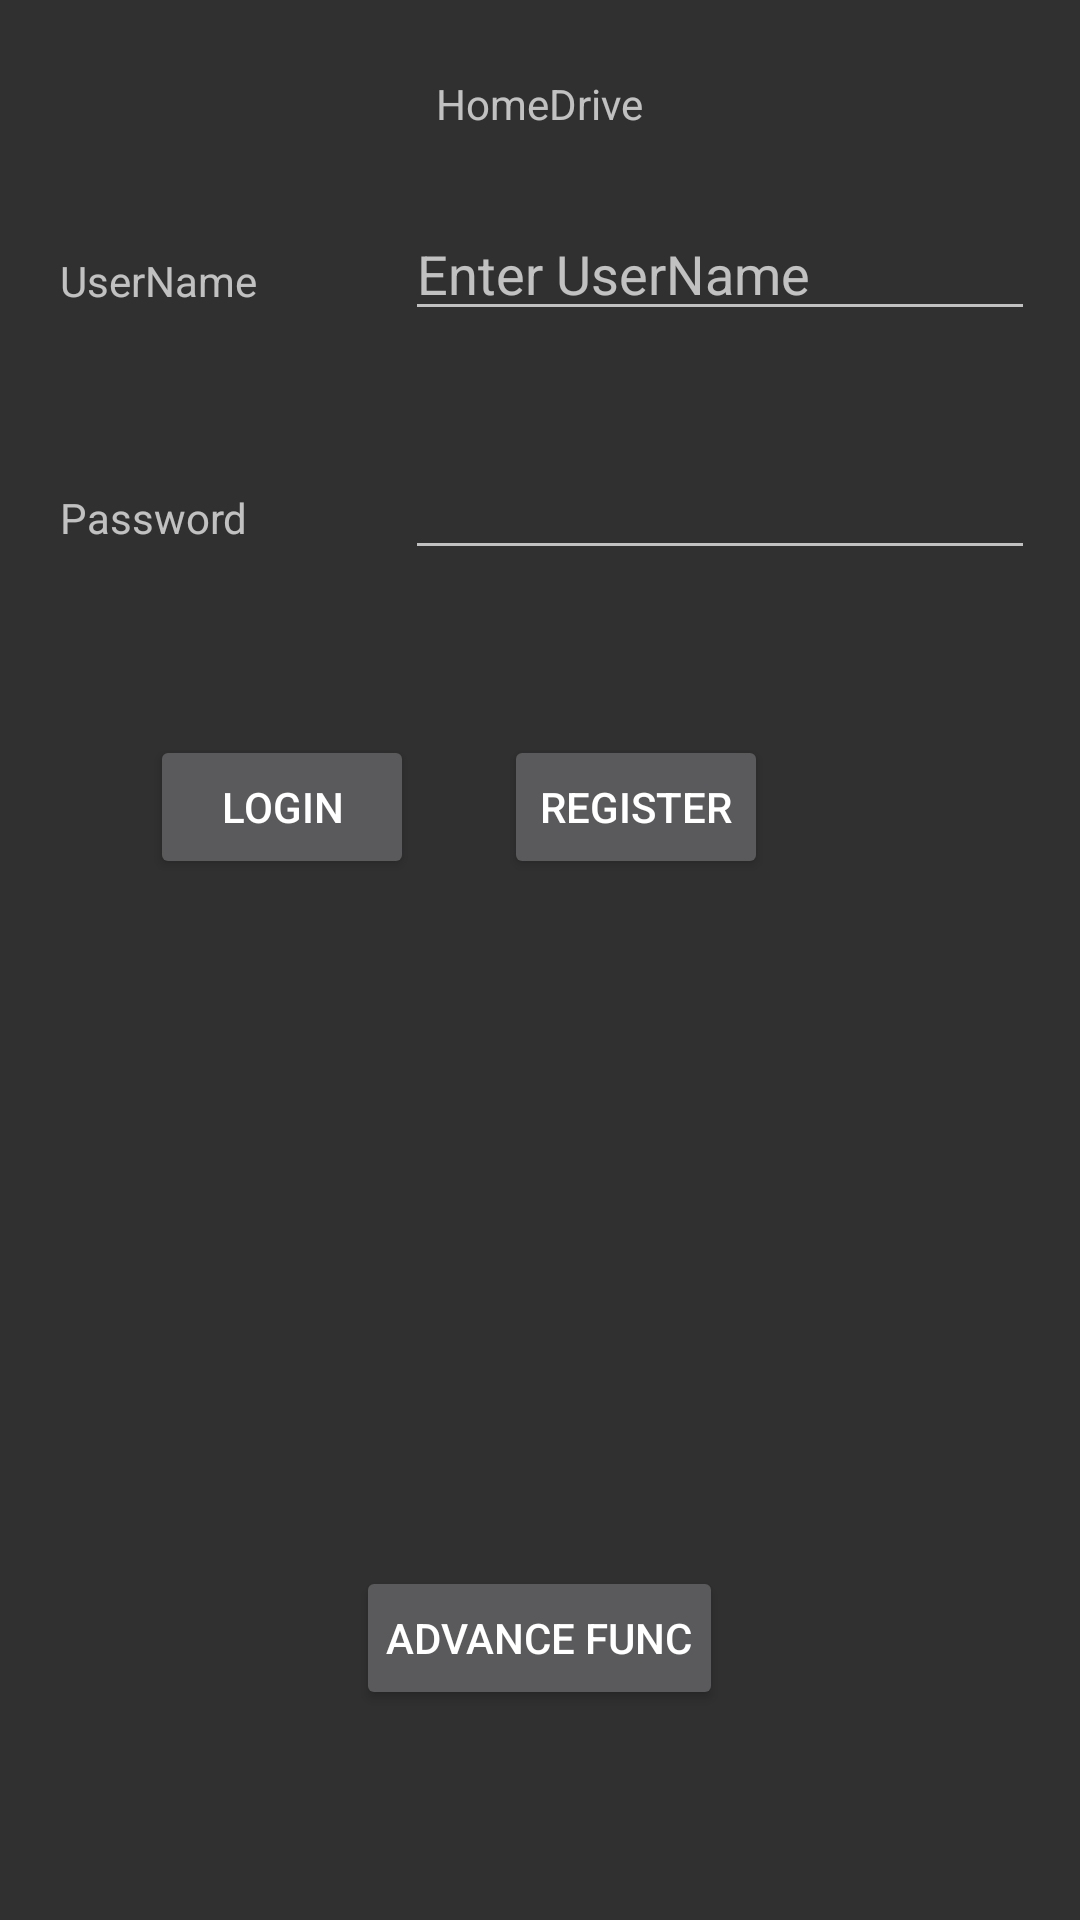

This screen was rendered from an Android layout file. Write that file and the resources it references.
<!-- AndroidManifest.xml: application theme AppTheme -->
<!-- res/layout/activity_login.xml -->
<?xml version="1.0" encoding="utf-8"?>
<RelativeLayout xmlns:android="http://schemas.android.com/apk/res/android"
    xmlns:app="http://schemas.android.com/apk/res-auto"
    xmlns:tools="http://schemas.android.com/tools"
    android:layout_width="match_parent"
    android:layout_height="match_parent"
    tools:context="com.example.yash.homedrivesecond.LoginActivity">

    <ImageView
        android:layout_width="wrap_content"
        android:layout_height="wrap_content"
        android:src="@mipmap/ic_launcher"
        android:layout_toLeftOf="@id/login_tv_app"
        android:layout_marginTop="10dp"
        android:layout_marginRight="20dp"
        />


    <TextView
        android:id="@+id/login_tv_app"
        android:layout_width="wrap_content"
        android:layout_height="wrap_content"
        android:layout_alignParentTop="true"
        android:layout_centerHorizontal="true"
        android:layout_marginTop="25dp"
        android:text="@string/homedrive" />

    <TextView
        android:id="@+id/login_tv_username"
        android:layout_width="wrap_content"
        android:layout_height="wrap_content"
        android:layout_alignParentLeft="true"
        android:layout_alignParentStart="true"
        android:layout_below="@+id/login_tv_app"
        android:layout_marginLeft="20dp"
        android:layout_marginStart="20dp"
        android:layout_marginTop="40dp"
        android:text="UserName" />

    <TextView
        android:id="@+id/login_tv_pass"
        android:layout_width="wrap_content"
        android:layout_height="wrap_content"
        android:layout_alignLeft="@+id/login_tv_username"
        android:layout_alignStart="@+id/login_tv_username"
        android:layout_below="@+id/login_tv_username"
        android:layout_marginTop="60dp"
        android:text="Password" />

    <EditText
        android:id="@+id/login_et_username"
        android:layout_width="wrap_content"
        android:layout_height="wrap_content"
        android:layout_alignParentEnd="true"
        android:layout_alignParentRight="true"
        android:layout_below="@+id/login_tv_app"
        android:layout_marginRight="15dp"
        android:layout_marginTop="25dp"
        android:ems="10"
        android:inputType="textPersonName"
        android:hint="Enter UserName" />

    <EditText
        android:id="@+id/login_et_pass"
        android:layout_width="wrap_content"
        android:layout_height="wrap_content"
        android:layout_alignBaseline="@+id/login_tv_pass"
        android:layout_alignBottom="@+id/login_tv_pass"
        android:layout_alignLeft="@+id/login_et_username"
        android:layout_alignStart="@+id/login_et_username"
        android:ems="10"
        android:inputType="textPassword" />

    <Button
        android:id="@+id/login_button_login"
        android:layout_width="wrap_content"
        android:layout_height="wrap_content"
        android:layout_below="@+id/login_et_pass"
        android:layout_marginLeft="50dp"
        android:layout_marginTop="55dp"
        android:text="LogIn" />
    
    <Button
        android:layout_width="wrap_content"
        android:text="Register"
        android:layout_toRightOf="@id/login_button_login"
        android:id="@+id/btn_register"
        android:layout_below="@id/login_et_pass"
        android:layout_marginTop="55dp"
        android:layout_marginLeft="30dp"
        android:layout_height="wrap_content" />

   <Button
       android:layout_width="wrap_content"
       android:layout_height="wrap_content"
       android:text="Advance Func"
       android:paddingLeft="10dp"
       android:paddingRight="10dp"
       android:id="@+id/adv_func"
       android:layout_alignParentBottom="true"
       android:layout_centerHorizontal="true"
       android:layout_marginBottom="70dp"
       />

</RelativeLayout>
<!-- resources referenced by this layout -->
<resources>
  <string name="homedrive">HomeDrive</string>
  <style name="AppTheme" parent="Theme.AppCompat">
          
          <item name="colorPrimary">@color/colorPrimary</item>
          <item name="colorPrimaryDark">@color/colorPrimaryDark</item>
          <item name="colorAccent">@color/colorAccent</item>
      </style>
  <!-- not gathered from this repository: default colours our renderer supplied (Android Studio template values) -->
  <color name="colorPrimary">#FF6200EE</color>
  <color name="colorPrimaryDark">#FF3700B3</color>
  <color name="colorAccent">#FF03DAC5</color>
</resources>
